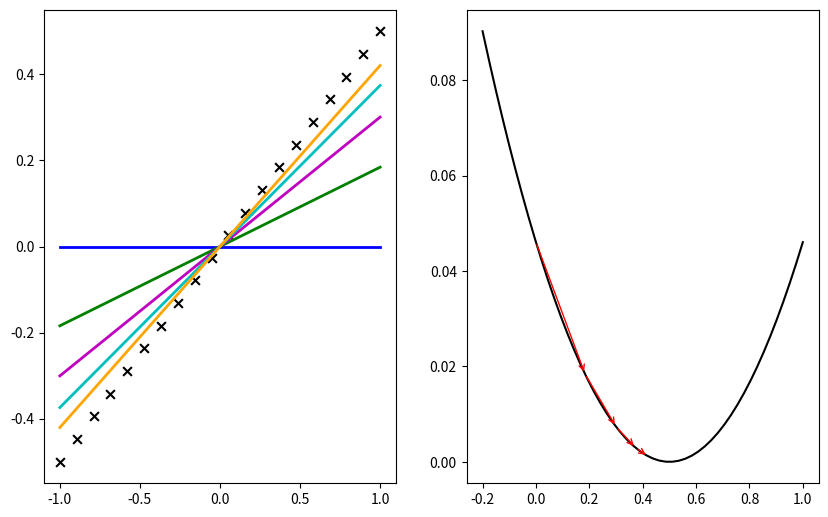

Write Python code to recreate this figure. (Note: this script raises an exception after producing the figure.)
import numpy as np
import matplotlib.pyplot as plt

# The data to fit
m = 20
theta1_true = 0.5
x = np.linspace(-1,1,m)
y = theta1_true * x

# The plot: LHS is the data, RHS will be the cost function.
fig, ax = plt.subplots(nrows=1, ncols=2, figsize=(10,6.15))
ax[0].scatter(x, y, marker='x', s=40, color='k')

def cost_func(theta1):
    """The cost function, J(theta1) describing the goodness of fit."""
    theta1 = np.atleast_2d(np.asarray(theta1))
    return np.average((y-hypothesis(x, theta1))**2, axis=1)/2

def hypothesis(x, theta1):
    """Our "hypothesis function", a straight line through the origin."""
    return theta1*x

# First construct a grid of theta1 parameter pairs and their corresponding
# cost function values.
theta1_grid = np.linspace(-0.2,1,50)
J_grid = cost_func(theta1_grid[:,np.newaxis])

# The cost function as a function of its single parameter, theta1.
ax[1].plot(theta1_grid, J_grid, 'k')

# Take N steps with learning rate alpha down the steepest gradient,
# starting at theta1 = 0.
N = 5
alpha = 1
theta1 = [0]
J = [cost_func(theta1[0])[0]]
for j in range(N-1):
    last_theta1 = theta1[-1]
    this_theta1 = last_theta1 - alpha / m * np.sum(
                                    (hypothesis(x, last_theta1) - y) * x)
    theta1.append(this_theta1)
    J.append(cost_func(this_theta1))

# Annotate the cost function plot with coloured points indicating the
# parameters chosen and red arrows indicating the steps down the gradient.
# Also plot the fit function on the LHS data plot in a matching colour.
colors = ['b', 'g', 'm', 'c', 'orange']
ax[0].plot(x, hypothesis(x, theta1[0]), color=colors[0], lw=2,
           label=r'$\theta_1 = {:.3f}$'.format(theta1[0]))
for j in range(1,N):
    ax[1].annotate('', xy=(theta1[j], J[j]), xytext=(theta1[j-1], J[j-1]),
                   arrowprops={'arrowstyle': '->', 'color': 'r', 'lw': 1},
                   va='center', ha='center')
    ax[0].plot(x, hypothesis(x, theta1[j]), color=colors[j], lw=2,
               label=r'$\theta_1 = {:.3f}$'.format(theta1[j]))

# Labels, titles and a legend.
ax[1].scatter(theta1, J, c=colors, s=40, lw=0)
ax[1].set_xlim(-0.2,1)
ax[1].set_xlabel(r'$\theta_1$')
ax[1].set_ylabel(r'$J(\theta_1)$')
ax[1].set_title('Cost function')
ax[0].set_xlabel(r'$x$')
ax[0].set_ylabel(r'$y$')
ax[0].set_title('Data and fit')
ax[0].legend(loc='upper left', fontsize='small')

plt.tight_layout()
plt.savefig('1_fitting_cost.jpg')
